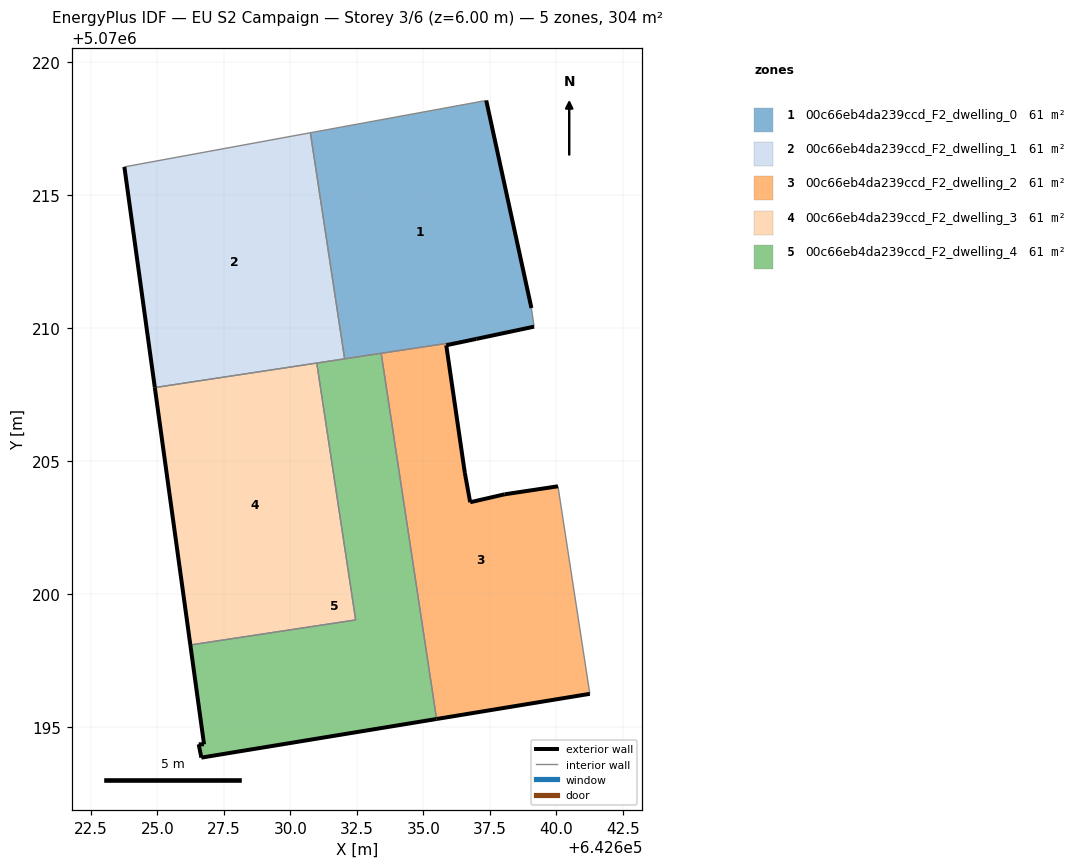
=== STOREY PLAN SPEC (per zone: floor XY polygon, exterior-wall plan segments, windows/doors) ===
zone 1: 00c66eb4da239ccd_F2_dwelling_0  (60.8 m²)
  floor: (642639.16, 5070210.05) (642639.06, 5070210.75) (642637.36, 5070218.56) (642630.75, 5070217.34) (642632.04, 5070208.84) (642636.99, 5070209.59)
  exterior wall: (642639.16, 5070210.05) – (642636.99, 5070209.59)  [2.2 m]
  exterior wall: (642637.36, 5070218.56) – (642639.06, 5070210.75)  [8.0 m]
  interior walls: 5
zone 2: 00c66eb4da239ccd_F2_dwelling_1  (60.8 m²)
  floor: (642632.04, 5070208.84) (642630.75, 5070217.34) (642623.76, 5070216.06) (642624.90, 5070207.76)
  exterior wall: (642624.90, 5070207.76) – (642623.76, 5070216.06)  [8.4 m]
  interior walls: 4
zone 3: 00c66eb4da239ccd_F2_dwelling_2  (60.8 m²)
  floor: (642641.26, 5070196.24) (642640.06, 5070204.05) (642638.06, 5070203.75) (642636.76, 5070203.45) (642636.56, 5070204.55) (642635.86, 5070209.35) (642636.99, 5070209.59) (642633.41, 5070209.05) (642635.50, 5070195.29)
  exterior wall: (642635.86, 5070209.35) – (642636.56, 5070204.55)  [4.9 m]
  exterior wall: (642636.56, 5070204.55) – (642636.76, 5070203.45)  [1.1 m]
  exterior wall: (642636.76, 5070203.45) – (642638.06, 5070203.75)  [1.3 m]
  exterior wall: (642638.06, 5070203.75) – (642640.06, 5070204.05)  [2.0 m]
  exterior wall: (642641.26, 5070196.24) – (642635.50, 5070195.29)  [5.8 m]
  exterior wall: (642636.99, 5070209.59) – (642635.86, 5070209.35)  [1.2 m]
  interior walls: 3
zone 4: 00c66eb4da239ccd_F2_dwelling_3  (60.8 m²)
  floor: (642632.45, 5070199.02) (642630.99, 5070208.68) (642624.90, 5070207.76) (642626.24, 5070198.08)
  exterior wall: (642626.24, 5070198.08) – (642624.90, 5070207.76)  [9.8 m]
  interior walls: 3
zone 5: 00c66eb4da239ccd_F2_dwelling_4  (60.8 m²)
  floor: (642635.50, 5070195.29) (642633.41, 5070209.05) (642630.99, 5070208.68) (642632.45, 5070199.02) (642626.24, 5070198.08) (642626.75, 5070194.34) (642626.55, 5070194.34) (642626.65, 5070193.84)
  exterior wall: (642626.75, 5070194.34) – (642626.24, 5070198.08)  [3.8 m]
  exterior wall: (642635.50, 5070195.29) – (642626.65, 5070193.84)  [9.0 m]
  exterior wall: (642626.65, 5070193.84) – (642626.55, 5070194.34)  [0.5 m]
  exterior wall: (642626.55, 5070194.34) – (642626.75, 5070194.34)  [0.2 m]
  interior walls: 5

=== DERIVED (storey summary) ===
Building: EU S2 Campaign
Storey: 3 of 6  (floor level z = 6.00 m)
Storey gross floor area: 304.1 m²
Zones on this storey: 5
  - 00c66eb4da239ccd_F2_dwelling_0: floor 60.8 m²; exterior wall 10.2 m (30.6 m²); WWR 0.0%
  - 00c66eb4da239ccd_F2_dwelling_1: floor 60.8 m²; exterior wall 8.4 m (25.1 m²); WWR 0.0%
  - 00c66eb4da239ccd_F2_dwelling_2: floor 60.8 m²; exterior wall 16.3 m (49.0 m²); WWR 0.0%
  - 00c66eb4da239ccd_F2_dwelling_3: floor 60.8 m²; exterior wall 9.8 m (29.3 m²); WWR 0.0%
  - 00c66eb4da239ccd_F2_dwelling_4: floor 60.8 m²; exterior wall 13.4 m (40.3 m²); WWR 0.0%
Zone adjacency (shared interzone walls):
  - 00c66eb4da239ccd_F2_dwelling_0 ↔ 00c66eb4da239ccd_F2_dwelling_1
  - 00c66eb4da239ccd_F2_dwelling_0 ↔ 00c66eb4da239ccd_F2_dwelling_2
  - 00c66eb4da239ccd_F2_dwelling_0 ↔ 00c66eb4da239ccd_F2_dwelling_4
  - 00c66eb4da239ccd_F2_dwelling_1 ↔ 00c66eb4da239ccd_F2_dwelling_3
  - 00c66eb4da239ccd_F2_dwelling_1 ↔ 00c66eb4da239ccd_F2_dwelling_4
  - 00c66eb4da239ccd_F2_dwelling_2 ↔ 00c66eb4da239ccd_F2_dwelling_4
  - 00c66eb4da239ccd_F2_dwelling_3 ↔ 00c66eb4da239ccd_F2_dwelling_4